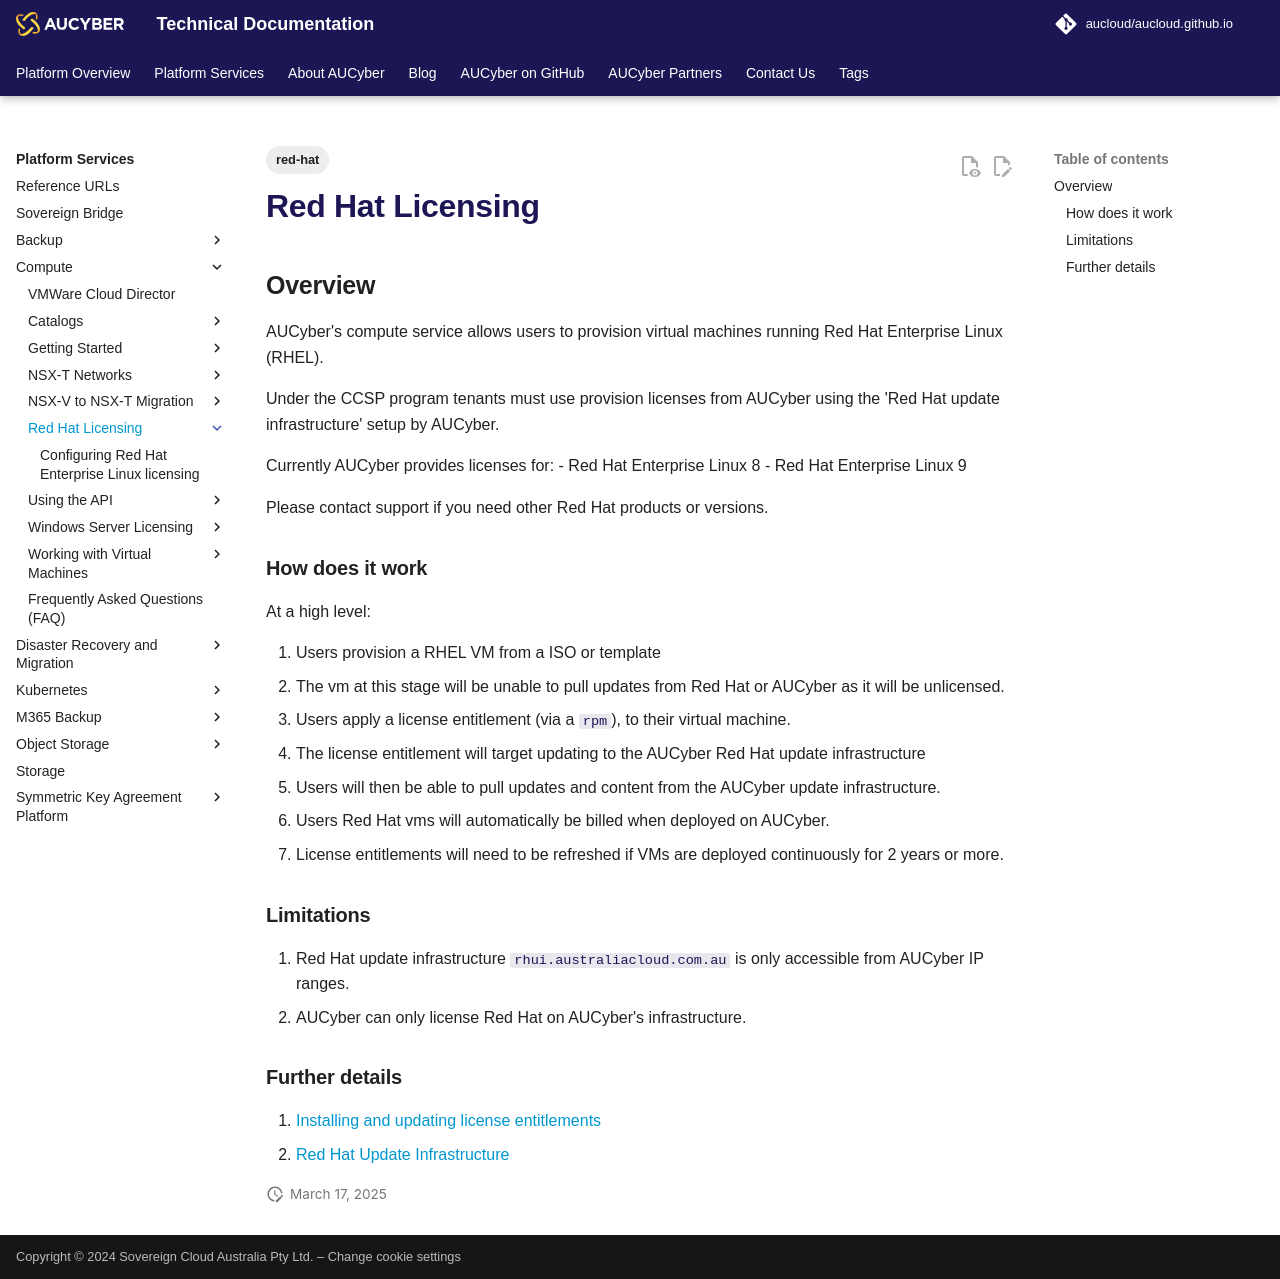

repository: aucloud/aucloud.github.io · page: latest/Platform_Services/Compute/Red_Hat_Licensing/index.html · generator: mkdocs

---
title: Red Hat Licensing
description: Deploying and licensing Red Hat virtual machines on AUCyber
tags:
   - red-hat
---

## Overview 
AUCyber's compute service allows users to provision virtual machines running Red Hat Enterprise Linux (RHEL).

Under the CCSP program tenants must use provision licenses from AUCyber using the 'Red Hat update infrastructure' setup by AUCyber.

Currently AUCyber provides licenses for:
- Red Hat Enterprise Linux 8
- Red Hat Enterprise Linux 9

Please contact support if you need other Red Hat products or versions.

### How does it work

At a high level:

1. Users provision a RHEL VM from a ISO or template
   1. The vm at this stage will be unable to pull updates from Red Hat or AUCyber as it will be unlicensed.
2. Users apply a license entitlement (via a `rpm`), to their virtual machine. 
   1. The license entitlement will target updating to the AUCyber Red Hat update infrastructure
3. Users will then be able to pull updates and content from the AUCyber update infrastructure. 
4. Users Red Hat vms will automatically be billed when deployed on AUCyber.
5. License entitlements will need to be refreshed if VMs are deployed continuously for 2 years or more.


### Limitations

1. Red Hat update infrastructure `rhui.australiacloud.com.au` is only accessible from AUCyber IP ranges.
2. AUCyber can only license Red Hat on AUCyber's infrastructure.



### Further details

1. [Installing and updating license entitlements](./installing_updating.md)
2. [Red Hat Update Infrastructure](https://access.redhat.com/documentation/en-us/red_hat_update_infrastructure/4/html/configuring_and_managing_red_hat_update_infrastructure/index)
